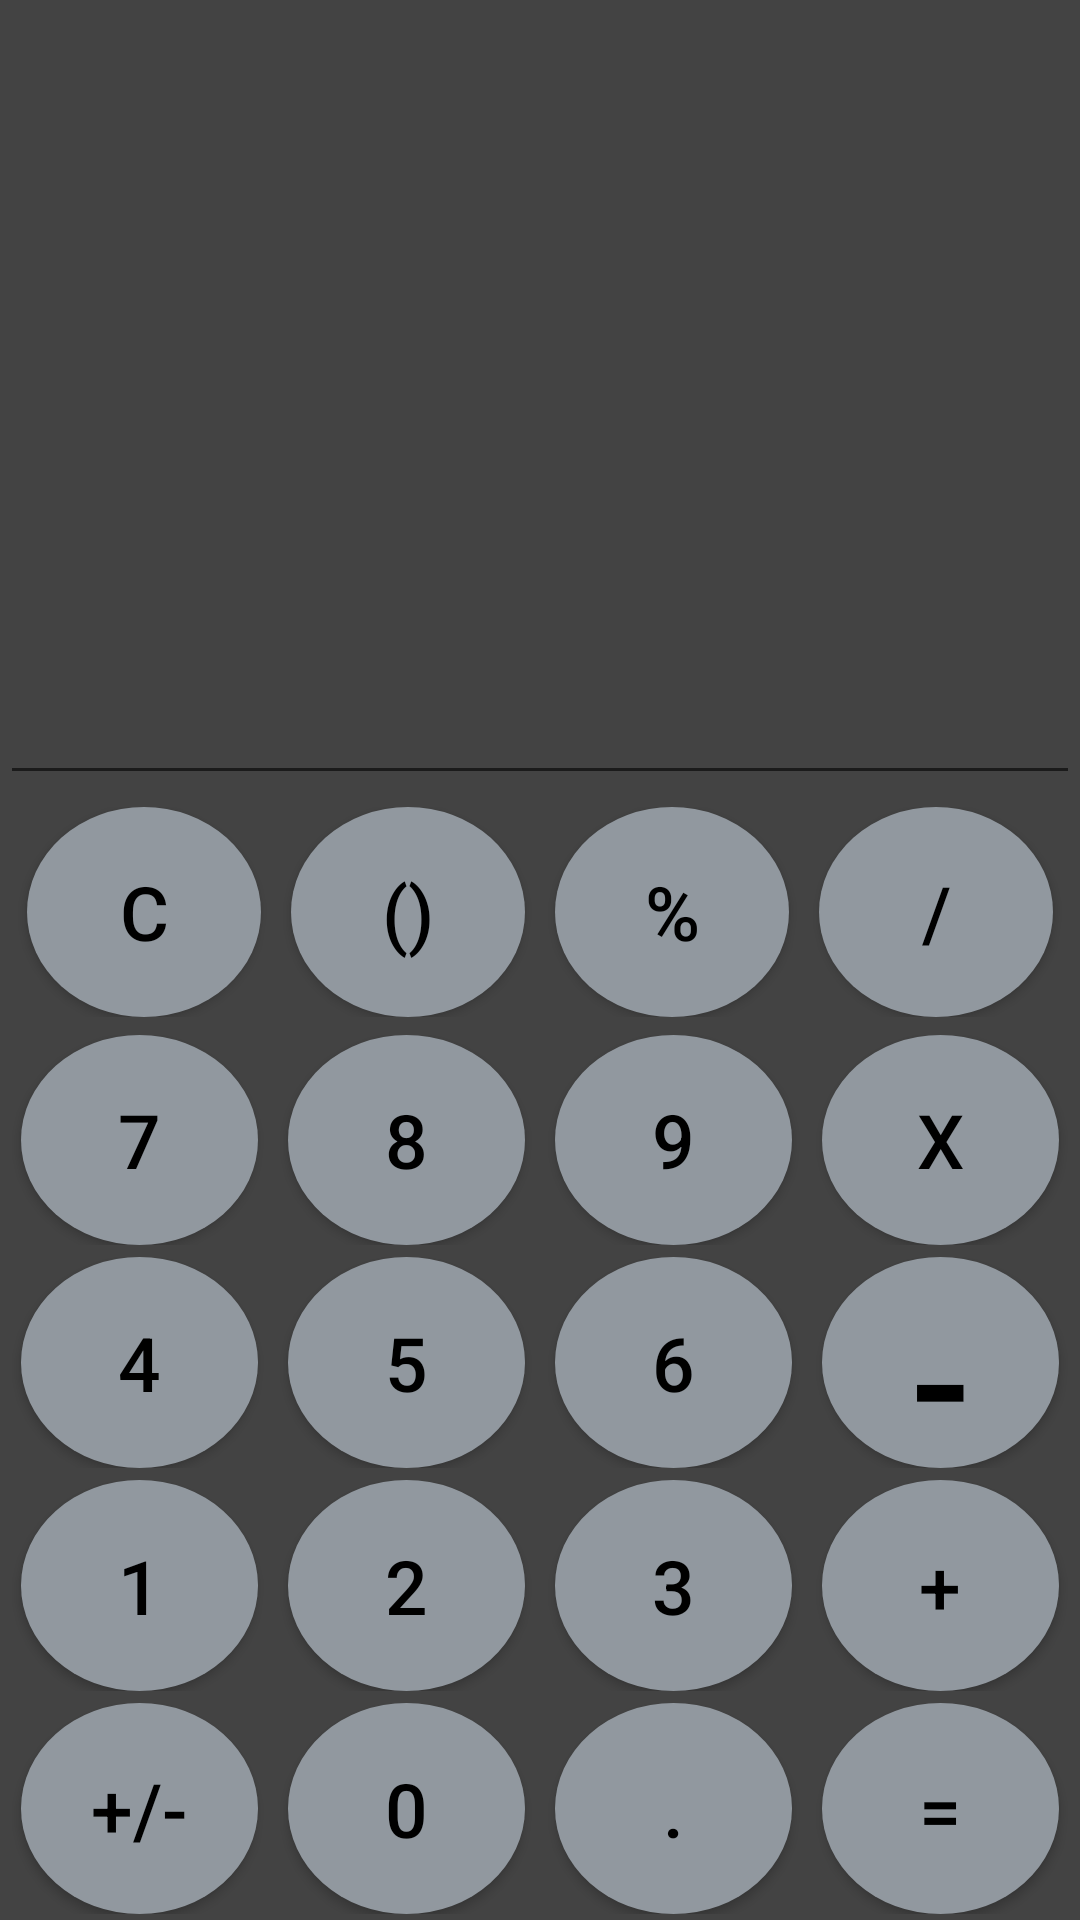

Android layout source for this screen:
<!-- AndroidManifest.xml: application theme Theme.AppCompat.Light.NoActionBar -->
<!-- res/layout/activity_main.xml -->
<?xml version="1.0" encoding="utf-8"?>
<LinearLayout xmlns:android="http://schemas.android.com/apk/res/android"
    xmlns:app="http://schemas.android.com/apk/res-auto"
    xmlns:tools="http://schemas.android.com/tools"
    android:layout_width="match_parent"
    android:layout_height="match_parent"
    android:theme="@style/Theme.AppCompat.Light.NoActionBar"
    android:orientation="vertical"
    android:background="#434343"
    tools:context=".MainActivity">

    <EditText
        android:id="@+id/manifest"
        android:layout_width="match_parent"
        android:layout_height="0dp"
        android:layout_weight="50"
        android:gravity="bottom|right"
        android:textSize="70dp"
        android:textColor="@color/white"
        android:focusable="false"
        android:inputType="text" />

    <LinearLayout
            android:layout_width="match_parent"
            android:layout_height="0dp"
            android:layout_weight="14"
            android:padding="2dp"
            android:layout_margin="2dp">

            <Button
                android:id="@+id/button_cancel"
                android:layout_width="match_parent"
                android:layout_height="match_parent"
                android:layout_weight="1"
                android:layout_marginLeft="5dp"
                android:layout_marginRight="5dp"
                android:background="@drawable/circle_button"
                android:text="C"
                android:textColor="@color/black"
                android:textSize="25dp"/>

            <Button
                android:id="@+id/button_brackets"
                android:layout_width="match_parent"
                android:layout_height="match_parent"
                android:layout_weight="1"
                android:layout_marginLeft="5dp"
                android:layout_marginRight="5dp"
                android:background="@drawable/circle_button"
                android:text="()"
                android:textColor="@color/black"
                android:textSize="25dp"/>

            <Button
                android:id="@+id/button_percent"
                android:layout_width="match_parent"
                android:layout_height="match_parent"
                android:layout_weight="1"
                android:layout_marginLeft="5dp"
                android:layout_marginRight="5dp"
                android:background="@drawable/circle_button"
                android:text="%"
                android:textColor="@color/black"
                android:textSize="25dp"/>

            <Button
                android:id="@+id/button_division"
                android:layout_width="match_parent"
                android:layout_height="match_parent"
                android:layout_weight="1"
                android:layout_marginLeft="5dp"
                android:layout_marginRight="5dp"
                android:background="@drawable/circle_button"
                android:text="/"
                android:textColor="@color/black"
                android:textSize="25dp"/>

        </LinearLayout>
        <LinearLayout
            android:layout_width="match_parent"
            android:layout_height="0dp"
            android:layout_weight="14"
            android:padding="2dp">

            <Button
                android:id="@+id/button_seven"
                android:layout_width="match_parent"
                android:layout_height="match_parent"
                android:layout_weight="1"
                android:layout_marginLeft="5dp"
                android:layout_marginRight="5dp"
                android:background="@drawable/circle_button"
                android:text="7"
                android:textColor="@color/black"
                android:textSize="25dp"/>

            <Button
                android:id="@+id/button_eight"
                android:layout_width="match_parent"
                android:layout_height="match_parent"
                android:layout_weight="1"
                android:layout_marginLeft="5dp"
                android:layout_marginRight="5dp"
                android:background="@drawable/circle_button"
                android:text="8"
                android:textColor="@color/black"
                android:textSize="25dp"/>

            <Button
                android:id="@+id/button_nine"
                android:layout_width="match_parent"
                android:layout_height="match_parent"
                android:layout_weight="1"
                android:layout_marginLeft="5dp"
                android:layout_marginRight="5dp"
                android:background="@drawable/circle_button"
                android:text="9"
                android:textColor="@color/black"
                android:textSize="25dp"/>

            <Button
                android:id="@+id/button_multiply"
                android:layout_width="match_parent"
                android:layout_height="match_parent"
                android:layout_weight="1"
                android:layout_marginLeft="5dp"
                android:layout_marginRight="5dp"
                android:background="@drawable/circle_button"
                android:text="X"
                android:textColor="@color/black"
                android:textSize="25dp"/>


        </LinearLayout>
        <LinearLayout
        android:layout_width="match_parent"
        android:layout_height="0dp"
        android:layout_weight="14"
        android:padding="2dp">

        <Button
            android:id="@+id/button_four"
            android:layout_width="match_parent"
            android:layout_height="match_parent"
            android:layout_weight="1"
            android:layout_marginLeft="5dp"
            android:layout_marginRight="5dp"
            android:background="@drawable/circle_button"
            android:text="4"
            android:textColor="@color/black"
            android:textSize="25dp"/>

        <Button
            android:id="@+id/button_five"
            android:layout_width="match_parent"
            android:layout_height="match_parent"
            android:layout_weight="1"
            android:layout_marginLeft="5dp"
            android:layout_marginRight="5dp"
            android:background="@drawable/circle_button"
            android:text="5"
            android:textColor="@color/black"
            android:textSize="25dp"/>

        <Button
            android:id="@+id/button_six"
            android:layout_width="match_parent"
            android:layout_height="match_parent"
            android:layout_weight="1"
            android:layout_marginLeft="5dp"
            android:layout_marginRight="5dp"
            android:background="@drawable/circle_button"
            android:text="6"
            android:textColor="@color/black"
            android:textSize="25dp"/>

        <Button
            android:id="@+id/button_Subtract"
            android:layout_width="match_parent"
            android:layout_height="match_parent"
            android:layout_weight="1"
            android:layout_marginLeft="5dp"
            android:layout_marginRight="5dp"
            android:background="@drawable/circle_button"
            android:text="-"
            android:gravity="center"
            android:textColor="@color/black"
            android:textSize="60dp"/>


    </LinearLayout>
        <LinearLayout
        android:layout_width="match_parent"
        android:layout_height="0dp"
        android:layout_weight="14"
        android:padding="2dp">

        <Button
            android:id="@+id/button_one"
            android:layout_width="match_parent"
            android:layout_height="match_parent"
            android:layout_weight="1"
            android:layout_marginLeft="5dp"
            android:layout_marginRight="5dp"
            android:background="@drawable/circle_button"
            android:text="1"
            android:textColor="@color/black"
            android:textSize="25dp"/>

        <Button
            android:id="@+id/button_two"
            android:layout_width="match_parent"
            android:layout_height="match_parent"
            android:layout_weight="1"
            android:layout_marginLeft="5dp"
            android:layout_marginRight="5dp"
            android:background="@drawable/circle_button"
            android:text="2"
            android:textColor="@color/black"
            android:textSize="25dp"/>

        <Button
            android:id="@+id/button_three"
            android:layout_width="match_parent"
            android:layout_height="match_parent"
            android:layout_weight="1"
            android:layout_marginLeft="5dp"
            android:layout_marginRight="5dp"
            android:background="@drawable/circle_button"
            android:text="3"
            android:textColor="@color/black"
            android:textSize="25dp"/>

        <Button
            android:id="@+id/button_plus"
            android:layout_width="match_parent"
            android:layout_height="match_parent"
            android:layout_weight="1"
            android:layout_marginLeft="5dp"
            android:layout_marginRight="5dp"
            android:background="@drawable/circle_button"
            android:text="+"
            android:textColor="@color/black"
            android:textSize="25dp"/>


    </LinearLayout>
        <LinearLayout
        android:layout_width="match_parent"
        android:layout_height="0dp"
        android:layout_weight="14"
        android:padding="2dp">

        <Button
            android:id="@+id/button_changetoken"
            android:layout_width="match_parent"
            android:layout_height="match_parent"
            android:layout_weight="1"
            android:layout_marginLeft="5dp"
            android:layout_marginRight="5dp"
            android:background="@drawable/circle_button"
            android:text="+/-"
            android:textColor="@color/black"
            android:textSize="25dp"/>

        <Button
            android:id="@+id/button_zero"
            android:layout_width="match_parent"
            android:layout_height="match_parent"
            android:layout_weight="1"
            android:layout_marginLeft="5dp"
            android:layout_marginRight="5dp"
            android:background="@drawable/circle_button"
            android:text="0"
            android:textColor="@color/black"
            android:textSize="25dp"/>

        <Button
            android:id="@+id/button_dot"
            android:layout_width="match_parent"
            android:layout_height="match_parent"
            android:layout_weight="1"
            android:layout_marginLeft="5dp"
            android:layout_marginRight="5dp"
            android:background="@drawable/circle_button"
            android:text="."
            android:textColor="@color/black"
            android:textSize="25dp"/>

        <Button
            android:id="@+id/button_equal"
            android:layout_width="match_parent"
            android:layout_height="match_parent"
            android:layout_weight="1"
            android:layout_marginLeft="5dp"
            android:layout_marginRight="5dp"
            android:background="@drawable/circle_button"
            android:text="="
            android:textColor="@color/black"
            android:textSize="25dp"/>


    </LinearLayout>








</LinearLayout>
<!-- resources referenced by this layout -->
<resources>
  <!-- drawable circle_button (drawable) -->
  <?xml version="1.0" encoding="utf-8"?>
  <selector xmlns:android="http://schemas.android.com/apk/res/android">
      <item>
          <shape android:shape="oval">
              <solid android:color="#91989F"/>
              <size android:width="150dp" android:height="150dp"/>
          </shape>
      </item>
  </selector>
  <!-- not gathered from this repository: default colours our renderer supplied (Android Studio template values) -->
  <color name="black">#FF000000</color>
  <color name="white">#FFFFFFFF</color>
</resources>
